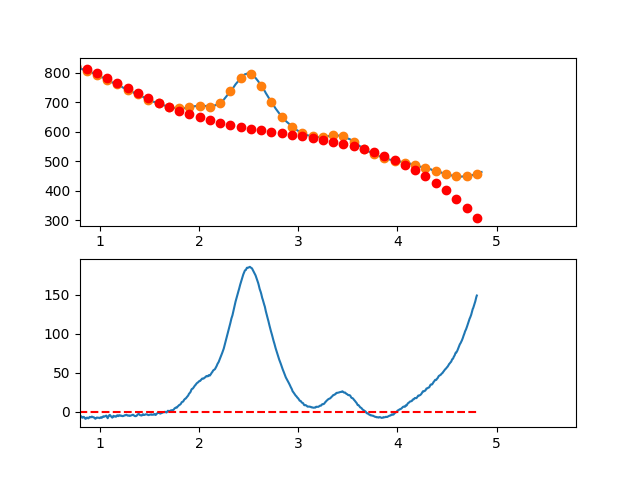

The data file committed next to this chart (first rows):
3.497376620970942263e-01, -1.017902172221920409e+01
3.549127125818158923e-01, -6.766147562015135009e+00
3.600877630665375029e-01, -4.144180698084255710e+00
3.652628135512591134e-01, -1.541216989848635421e+00
3.704378640359806685e-01, 1.064770326991038019e-02
3.756129145207023345e-01, 3.583175218495853187e-01
3.807879650054239451e-01, 1.409696606468287428e+00
3.859630154901455557e-01, 4.600689097704162123e+00
3.911380659748671662e-01, 7.170199136134897344e+00
3.963131164595887768e-01, 6.838130862338971383e+00
4.014881669443103873e-01, 7.016388416894073998e+00
4.066632174290319424e-01, 9.216875940378599807e+00
4.118382679137536084e-01, 8.978497573370304963e+00
4.170133183984752190e-01, 8.233157456447202094e+00
4.221883688831968295e-01, 1.041175973018755485e+01
4.273634193679184401e-01, 8.696208535169489551e+00
4.325384698526400507e-01, 7.572408011970537700e+00
4.377135203373616612e-01, 7.935262301169359489e+00
4.428885708220832718e-01, 9.922675543343871141e+00
4.480636213068048823e-01, 1.002855187907164236e+01
4.532386717915264929e-01, 1.167879544893128241e+01
4.584137222762481034e-01, 1.304131039350056653e+01
4.635887727609697140e-01, 1.382500085335766471e+01
4.687638232456912690e-01, 1.398777096908020212e+01
4.739388737304129906e-01, 1.412452488124665706e+01
4.791139242151345456e-01, 1.251416673043524952e+01
4.842889746998561562e-01, 1.063360065722349646e+01
4.894640251845778223e-01, 1.099473080218990617e+01
4.946390756692994328e-01, 1.089646130591233941e+01
4.998141261540209879e-01, 1.030269630896850686e+01
5.049891766387426539e-01, 1.088333995193704595e+01
5.101642271234642090e-01, 8.687296375395590076e+00
5.153392776081858750e-01, 9.039469719922294644e+00
5.205143280929074301e-01, 9.935764126095250504e+00
5.256893785776289851e-01, 8.137083734492421172e+00
5.308644290623507622e-01, 7.623332685691821098e+00
5.360394795470723173e-01, 6.897415120271830347e+00
5.412145300317938723e-01, 5.235235178810285106e+00
5.463895805165155384e-01, 6.540697001885064310e+00
5.515646310012372044e-01, 7.487704730074142390e+00
5.567396814859587595e-01, 7.701162503955970351e+00
5.619147319706804256e-01, 6.234452516337114503e+00
5.670897824554018696e-01, 5.066869168937500945e+00
5.722648329401235356e-01, 4.818184915706638094e+00
5.774398834248452017e-01, 4.238172210593802447e+00
5.826149339095667568e-01, 3.839603507547622030e+00
5.877899843942884228e-01, 4.093251260517945411e+00
5.929650348790099779e-01, 4.184887923452834002e+00
5.981400853637316439e-01, 3.507285950302275523e+00
6.033151358484533100e-01, 3.391217795014881631e+00
6.084901863331748650e-01, 2.609455911539612316e+00
6.136652368178964201e-01, 1.957772753826134249e+00
6.188402873026181972e-01, 1.779940775822865362e+00
6.240153377873396412e-01, 8.917324314794541351e-01
6.291903882720613073e-01, -9.640798252554532155e-01
6.343654387567828623e-01, -1.150723540432863956e+00
6.395404892415045284e-01, -1.463426260103005916e+00
6.447155397262261944e-01, -1.421415530317403864e+00
6.498905902109477495e-01, -1.183918897126659431e+00
6.550656406956693045e-01, -2.000163906581974516e+00
6.602406911803910816e-01, -1.954378104733677901e+00
... 809 more rows
